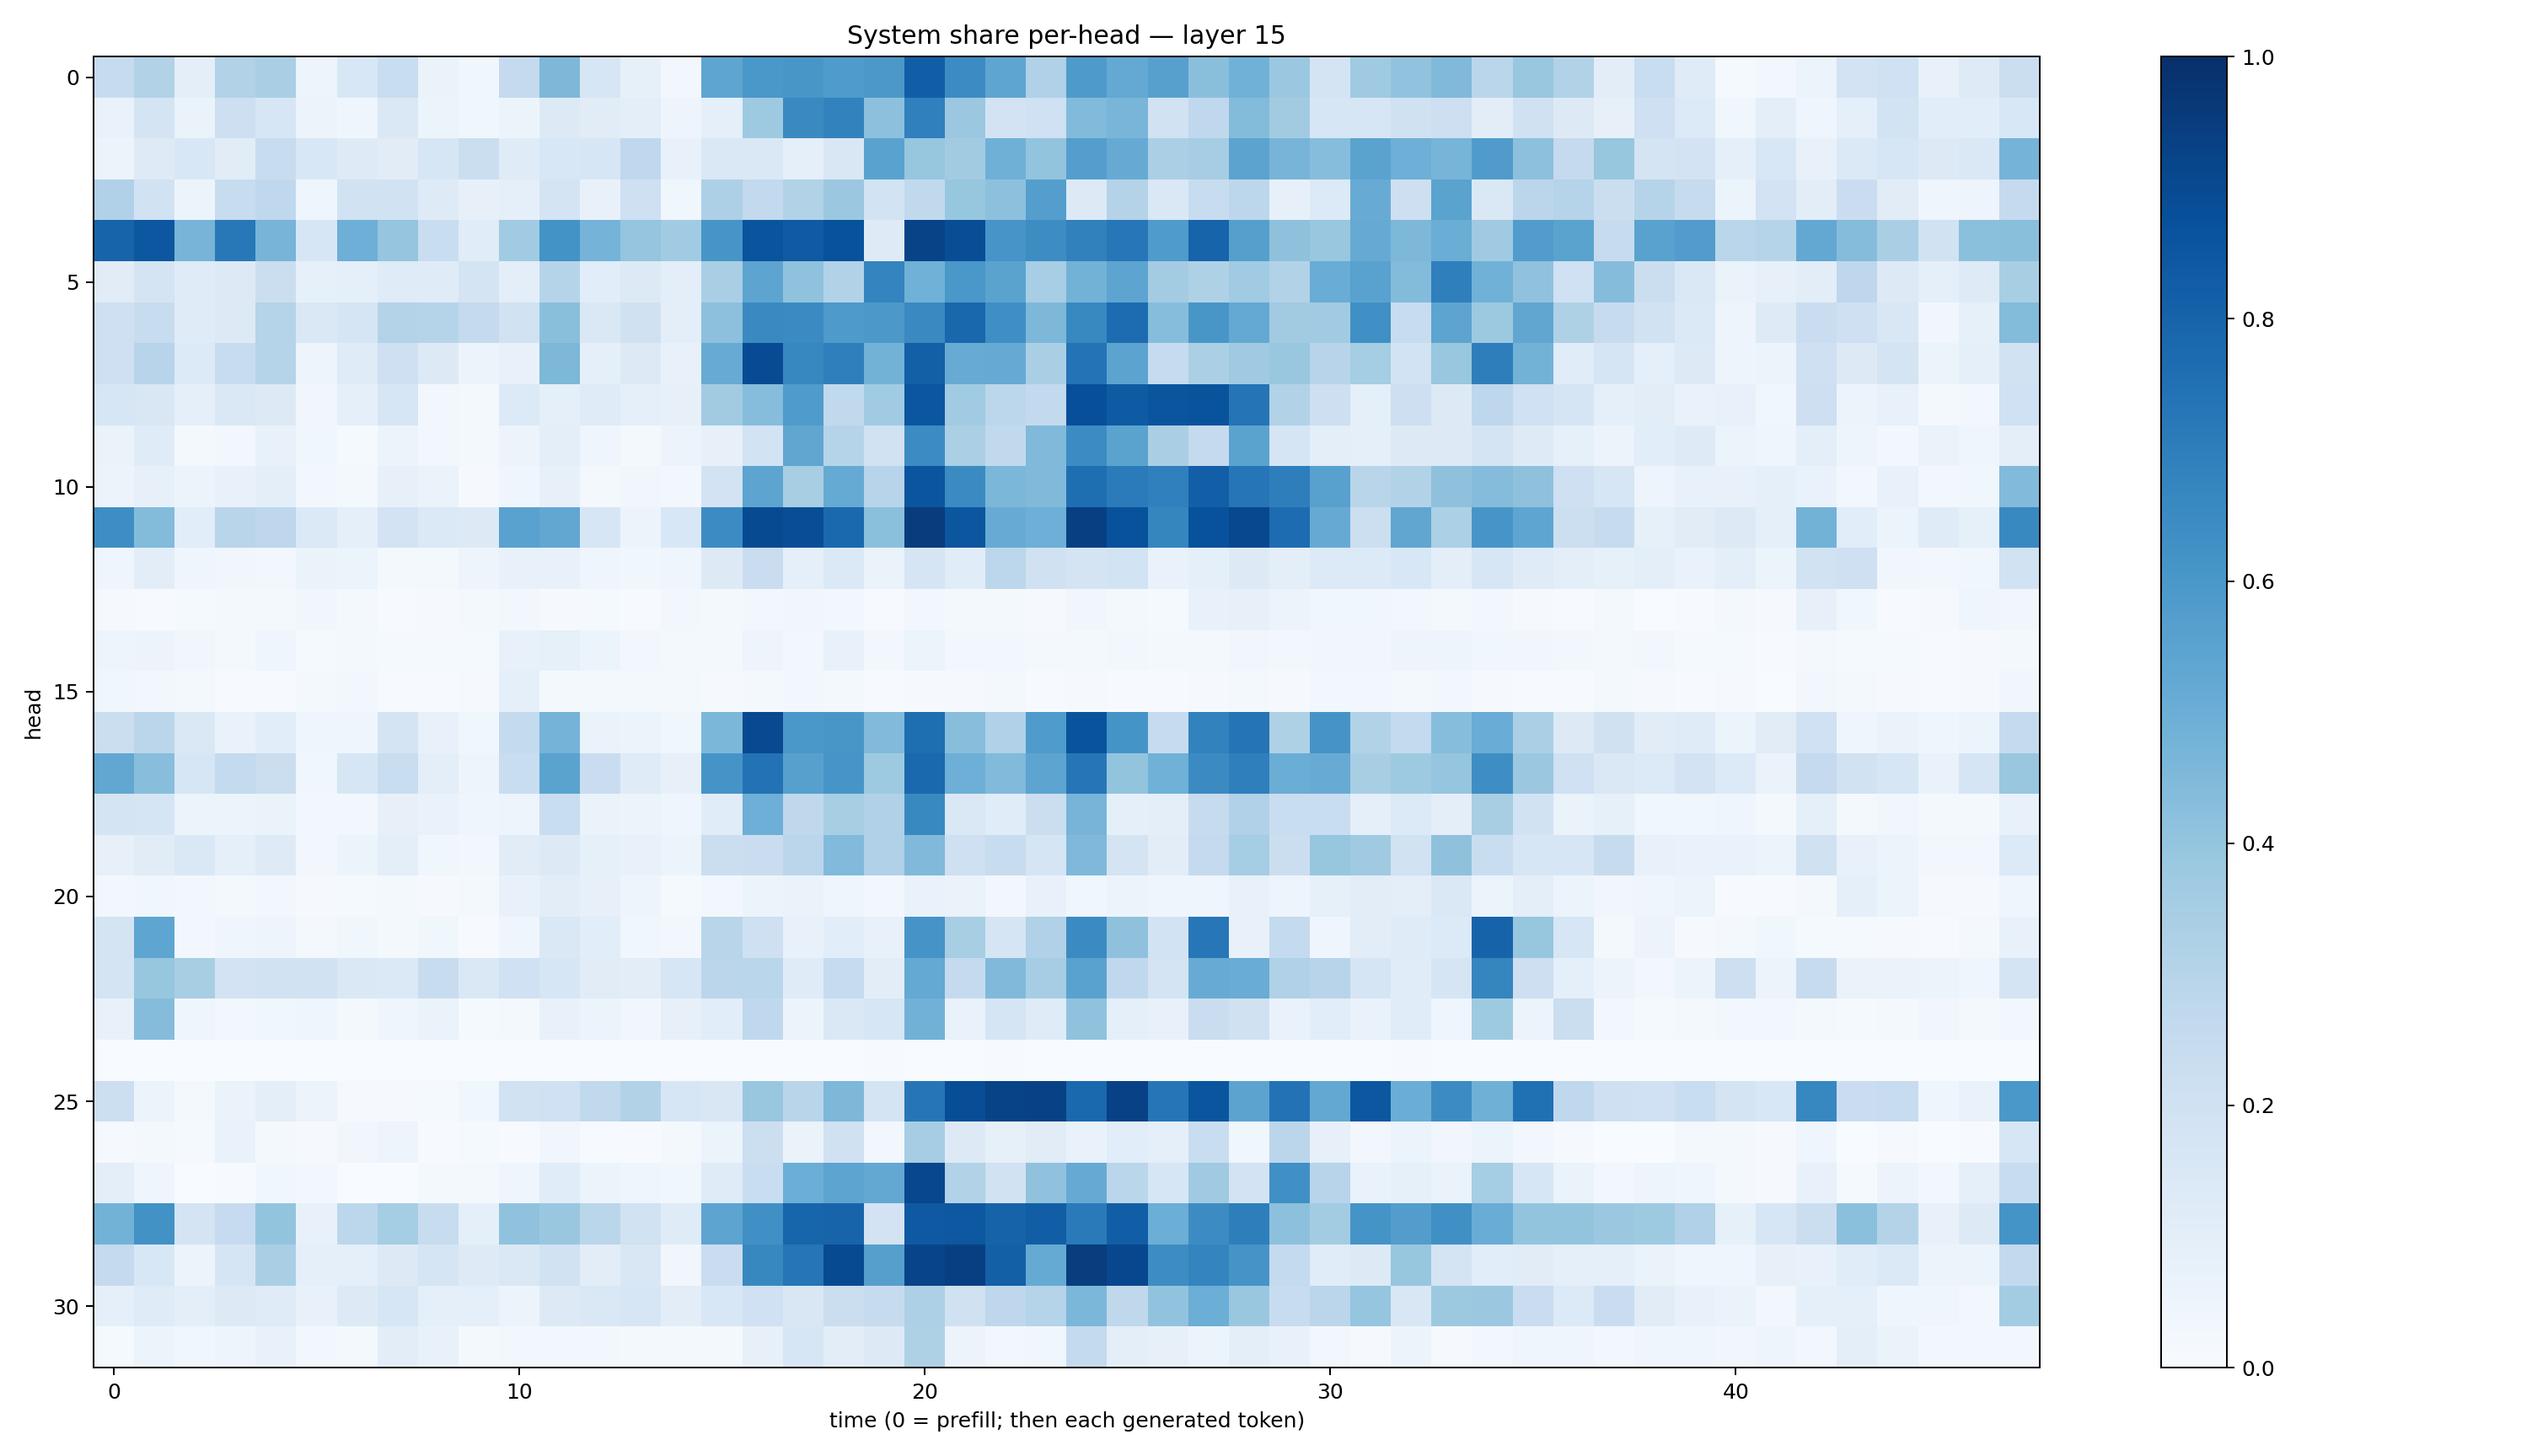

Source data for this figure (header and first rows):
0.24489963, 0.31560403, 0.09900017, 0.31631324, 0.33691168, 0.0496498, 0.15383685, 0.23296414, 0.063032225, 0.037733577, 0.25185177, 0.45677057, 0.15918572, 0.08439646, 0.0243762, 0.53633934, 0.59846056, 0.60230166, 0.58371955, 0.5950395, 0.82327694, 0.6482878, 0.53885657, 0.31995946
0.06946, 0.1729, 0.06456, 0.2123, 0.1591, 0.05613, 0.04475, 0.1438, 0.05174, 0.03603, 0.05079, 0.1311, 0.1108, 0.09698, 0.0505, 0.09086, 0.3716, 0.6539, 0.681, 0.4147, 0.6876, 0.3828, 0.1812, 0.2029
0.05591, 0.1229, 0.1549, 0.1127, 0.239, 0.1562, 0.123, 0.1098, 0.1612, 0.2194, 0.1201, 0.1536, 0.1601, 0.2662, 0.07596, 0.147, 0.1469, 0.0872, 0.1485, 0.553, 0.3921, 0.3625, 0.4889, 0.4004
0.3195, 0.1911, 0.05085, 0.2385, 0.2673, 0.04387, 0.1878, 0.1942, 0.125, 0.08191, 0.08923, 0.1773, 0.07133, 0.2108, 0.03883, 0.3254, 0.2608, 0.3147, 0.3797, 0.1847, 0.2649, 0.3916, 0.4174, 0.5669
0.7973, 0.8503, 0.4703, 0.7224, 0.4702, 0.1571, 0.4925, 0.3972, 0.2331, 0.1134, 0.3653, 0.6179, 0.4744, 0.3976, 0.3671, 0.6075, 0.8601, 0.8362, 0.8698, 0.1236, 0.9248, 0.8858, 0.6089, 0.6444
0.1114, 0.1735, 0.1206, 0.1283, 0.2205, 0.08453, 0.08762, 0.12, 0.1184, 0.1793, 0.09694, 0.2976, 0.1072, 0.1306, 0.09643, 0.3378, 0.5399, 0.4066, 0.3116, 0.6733, 0.488, 0.5981, 0.5484, 0.3472
0.2109, 0.235, 0.1191, 0.1259, 0.3013, 0.1412, 0.165, 0.3068, 0.2981, 0.2534, 0.1882, 0.4235, 0.1415, 0.1979, 0.09451, 0.4173, 0.6528, 0.6517, 0.5898, 0.594, 0.6525, 0.7874, 0.6336, 0.4544
0.2101, 0.2934, 0.1351, 0.2378, 0.2994, 0.05037, 0.1186, 0.2052, 0.1294, 0.05527, 0.07207, 0.4567, 0.08659, 0.1284, 0.07716, 0.5082, 0.8936, 0.6676, 0.6937, 0.4795, 0.8127, 0.5099, 0.5152, 0.3369
0.1629, 0.1511, 0.08797, 0.1422, 0.1302, 0.03247, 0.08792, 0.1601, 0.02878, 0.01936, 0.135, 0.09078, 0.1197, 0.08705, 0.07858, 0.3616, 0.4309, 0.5821, 0.2649, 0.3664, 0.8531, 0.3656, 0.2788, 0.2612
0.06269, 0.119, 0.02037, 0.02801, 0.07216, 0.03608, 0.01402, 0.05888, 0.02596, 0.01988, 0.05478, 0.1009, 0.04411, 0.01623, 0.05851, 0.07963, 0.1865, 0.5349, 0.3006, 0.1932, 0.6479, 0.3339, 0.2653, 0.4482
0.05616, 0.08136, 0.05176, 0.07301, 0.1008, 0.02618, 0.02311, 0.0782, 0.06428, 0.01017, 0.03972, 0.08122, 0.02234, 0.03451, 0.02623, 0.1799, 0.541, 0.3421, 0.5192, 0.2941, 0.8561, 0.6514, 0.4583, 0.4456
0.6367, 0.4402, 0.1067, 0.2922, 0.2757, 0.1367, 0.09243, 0.182, 0.1379, 0.1265, 0.5529, 0.5286, 0.1577, 0.0567, 0.1531, 0.6473, 0.8972, 0.8845, 0.7806, 0.421, 0.9517, 0.8545, 0.5088, 0.4945
0.04587, 0.1046, 0.04199, 0.03194, 0.02991, 0.06518, 0.06141, 0.01975, 0.02114, 0.04919, 0.07748, 0.07702, 0.04284, 0.0368, 0.04366, 0.1325, 0.2303, 0.09245, 0.1394, 0.06459, 0.1715, 0.1146, 0.2801, 0.1992
0.008083, 0.005869, 0.01361, 0.01846, 0.02255, 0.03369, 0.01707, 0.005139, 0.009106, 0.01865, 0.0235, 0.009838, 0.01291, 0.007728, 0.02516, 0.0212, 0.02825, 0.03247, 0.03075, 0.005173, 0.02365, 0.01984, 0.02294, 0.01159
0.04806, 0.05794, 0.03187, 0.02003, 0.04551, 0.01249, 0.02115, 0.01422, 0.01286, 0.01348, 0.07379, 0.08522, 0.05239, 0.02658, 0.01644, 0.02254, 0.05034, 0.02841, 0.07121, 0.02399, 0.05938, 0.02813, 0.02948, 0.0174
0.03631, 0.02552, 0.0234, 0.005035, 0.007733, 0.01683, 0.02633, 0.006408, 0.006838, 0.01145, 0.0936, 0.02011, 0.02221, 0.01656, 0.01795, 0.01113, 0.02124, 0.02448, 0.01953, 0.00526, 0.0103, 0.01128, 0.01564, 0.005038
0.226, 0.2813, 0.1417, 0.06855, 0.1092, 0.04241, 0.04513, 0.175, 0.07052, 0.03581, 0.2576, 0.4737, 0.06293, 0.06143, 0.0375, 0.458, 0.9003, 0.5984, 0.6017, 0.4443, 0.7585, 0.4267, 0.318, 0.5831
0.529, 0.4268, 0.1585, 0.2562, 0.2226, 0.0354, 0.1613, 0.2307, 0.09418, 0.04718, 0.2311, 0.5502, 0.2266, 0.1208, 0.08061, 0.6105, 0.7442, 0.5613, 0.6092, 0.374, 0.7781, 0.4936, 0.4437, 0.5419
0.1779, 0.1662, 0.0606, 0.051, 0.06407, 0.0256, 0.02483, 0.07995, 0.0669, 0.04135, 0.04946, 0.2317, 0.06252, 0.05257, 0.04316, 0.1162, 0.4952, 0.2723, 0.343, 0.3193, 0.659, 0.1406, 0.1139, 0.2212
0.0801, 0.1096, 0.1413, 0.09075, 0.1238, 0.02403, 0.0525, 0.09483, 0.0371, 0.02726, 0.112, 0.1322, 0.08418, 0.07474, 0.0537, 0.2198, 0.2275, 0.2818, 0.4414, 0.3179, 0.448, 0.2053, 0.2396, 0.1717
0.0291, 0.03863, 0.02447, 0.01718, 0.02348, 0.0113, 0.01213, 0.01813, 0.01116, 0.01676, 0.07708, 0.1054, 0.07904, 0.04905, 0.01419, 0.03086, 0.0528, 0.0633, 0.04125, 0.02856, 0.06898, 0.06487, 0.02391, 0.07198
0.1781, 0.5377, 0.02445, 0.0419, 0.04713, 0.01838, 0.03666, 0.01854, 0.03827, 0.005503, 0.04277, 0.1412, 0.1068, 0.03855, 0.02412, 0.2908, 0.2036, 0.0719, 0.109, 0.07133, 0.6105, 0.342, 0.1666, 0.3183
0.176, 0.3922, 0.3415, 0.183, 0.1907, 0.1947, 0.1419, 0.1372, 0.2347, 0.1461, 0.2012, 0.1571, 0.1125, 0.103, 0.1579, 0.2837, 0.2863, 0.1175, 0.2484, 0.1048, 0.5204, 0.2506, 0.4475, 0.3477
0.07507, 0.434, 0.04149, 0.0283, 0.03662, 0.04189, 0.01708, 0.04182, 0.06358, 0.01424, 0.02194, 0.07147, 0.05915, 0.0327, 0.07884, 0.1058, 0.2658, 0.05125, 0.1437, 0.1591, 0.4842, 0.06644, 0.1693, 0.1174
0.0009812, 0.001097, 0.0002165, 0.0004063, 0.0006561, 0.0001337, 8.314073e-05, 7.410942e-05, 0.0001447, 0.0001031, 0.0002442, 0.001165, 0.000457, 0.0006748, 0.0004325, 0.0003333, 0.0002706, 0.0001449, 0.003192, 0.00582, 0.0009216, 0.001114, 0.005098, 0.001084
0.2181, 0.05863, 0.01973, 0.06352, 0.09728, 0.05567, 0.007991, 0.008305, 0.01463, 0.03893, 0.1913, 0.2006, 0.2634, 0.3092, 0.1579, 0.1507, 0.3866, 0.2895, 0.456, 0.1773, 0.7277, 0.8843, 0.9223, 0.9329
0.009811, 0.02334, 0.01369, 0.06986, 0.02292, 0.01141, 0.03378, 0.04735, 0.006012, 0.01236, 0.007755, 0.03493, 0.00665, 0.004877, 0.01748, 0.05992, 0.216, 0.06409, 0.199, 0.02868, 0.3494, 0.1301, 0.08275, 0.1115
0.1006, 0.03964, 0.002701, 0.005399, 0.03821, 0.03052, 0.0001688, 0.0008505, 0.01672, 0.01667, 0.04292, 0.116, 0.05364, 0.04637, 0.03742, 0.1179, 0.2344, 0.4976, 0.5409, 0.5254, 0.9084, 0.3144, 0.195, 0.4063
0.4788, 0.6239, 0.179, 0.2499, 0.4006, 0.07039, 0.2812, 0.3525, 0.2383, 0.09175, 0.4068, 0.3843, 0.2887, 0.1878, 0.121, 0.5428, 0.6306, 0.7959, 0.7997, 0.182, 0.8403, 0.8466, 0.8038, 0.8223
0.2519, 0.1537, 0.05847, 0.1661, 0.3396, 0.08751, 0.08673, 0.1327, 0.169, 0.1242, 0.1419, 0.1906, 0.1037, 0.1513, 0.03255, 0.2281, 0.664, 0.7316, 0.8956, 0.5643, 0.9184, 0.9411, 0.8141, 0.5169
0.0911, 0.1207, 0.09634, 0.1263, 0.118, 0.07085, 0.1316, 0.1607, 0.09233, 0.09019, 0.05559, 0.1259, 0.1458, 0.1594, 0.1035, 0.1562, 0.2021, 0.1488, 0.2232, 0.2426, 0.3267, 0.1979, 0.2754, 0.3037
0.01533, 0.05402, 0.03751, 0.04857, 0.07153, 0.02467, 0.02191, 0.1033, 0.07631, 0.01946, 0.02853, 0.02621, 0.02568, 0.01768, 0.021, 0.01691, 0.07875, 0.1599, 0.103, 0.1286, 0.3211, 0.05601, 0.03046, 0.03739
